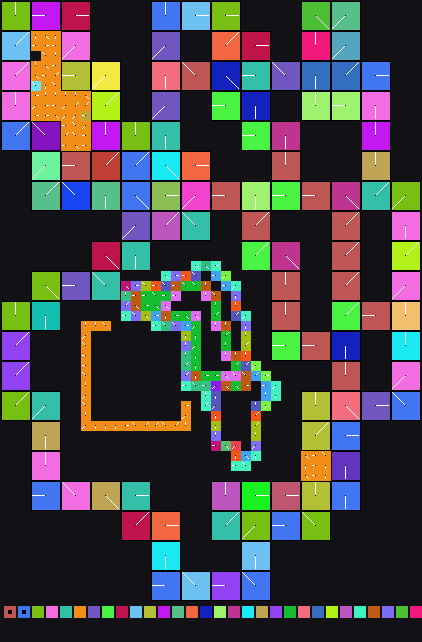

Data behind this chart, as committed beside it:
x	y	tile	tiledef	subx	suby	w48	b54	b55	w16	w18	w20	w22	q24	q32	q40	w50	path
0	0	0x1	0x1	0	0	0	3	0	0	0	0	0	0x0	0x0	0x0	0	Metadata/Terrain/Beach/LargeCliffsRaised…
1	0	0x1	0x1	1	0	0	3	0	0	0	0	0	0x0	0x0	0x0	0	Metadata/Terrain/Beach/LargeCliffsRaised…
2	0	0x1	0x1	2	0	0	3	0	0	0	0	0	0x0	0x0	0x0	0	Metadata/Terrain/Beach/LargeCliffsRaised…
3	0	0xa	0xa	0	0	0	2	0	0	0	0	0	0x0	0x0	0x0	0	Metadata/Terrain/Beach/LargeCliffsRaised…
4	0	0xa	0xa	1	0	0	2	0	0	0	0	0	0x0	0x0	0x0	0	Metadata/Terrain/Beach/LargeCliffsRaised…
5	0	0xa	0xa	2	0	0	2	0	0	0	0	0	0x0	0x0	0x0	0	Metadata/Terrain/Beach/LargeCliffsRaised…
6	0	0x2e	0x2e	0	0	0	0	0	0	0	0	0	0x0	0x0	0x0	0	Metadata/Terrain/Beach/LargeCliffsRaised…
7	0	0x2e	0x2e	1	0	0	0	0	0	0	0	0	0x0	0x0	0x0	0	Metadata/Terrain/Beach/LargeCliffsRaised…
8	0	0x2e	0x2e	2	0	0	0	0	0	0	0	0	0x0	0x0	0x0	0	Metadata/Terrain/Beach/LargeCliffsRaised…
9	0	0x0	0x0	0	0	0	0	0	0	0	0	0	0x0	0x0	0x0	0	
10	0	0x0	0x0	0	0	0	0	0	0	0	0	0	0x0	0x0	0x0	0	
11	0	0x0	0x0	0	0	0	0	0	0	0	0	0	0x0	0x0	0x0	0	
12	0	0x0	0x0	0	0	0	0	0	0	0	0	0	0x0	0x0	0x0	0	
13	0	0x0	0x0	0	0	0	0	0	0	0	0	0	0x0	0x0	0x0	0	
14	0	0x0	0x0	0	0	0	0	0	0	0	0	0	0x0	0x0	0x0	0	
15	0	0x75	0x75	0	0	0	3	0	0	0	0	0	0x0	0x0	0x0	0	Metadata/Terrain/Beach/LargeCliffsRaised…
16	0	0x75	0x75	1	0	0	3	0	0	0	0	0	0x0	0x0	0x0	0	Metadata/Terrain/Beach/LargeCliffsRaised…
17	0	0x75	0x75	2	0	0	3	0	0	0	0	0	0x0	0x0	0x0	0	Metadata/Terrain/Beach/LargeCliffsRaised…
18	0	0x93	0x93	0	0	0	0	0	0	0	0	0	0x0	0x0	0x0	0	Metadata/Terrain/Beach/LargeCliffsRaised…
19	0	0x93	0x93	1	0	0	0	0	0	0	0	0	0x0	0x0	0x0	0	Metadata/Terrain/Beach/LargeCliffsRaised…
20	0	0x93	0x93	2	0	0	0	0	0	0	0	0	0x0	0x0	0x0	0	Metadata/Terrain/Beach/LargeCliffsRaised…
21	0	0xb8	0xb8	0	0	0	0	0	0	0	0	0	0x0	0x0	0x0	0	Metadata/Terrain/Beach/LargeCliffsRaised…
22	0	0xb8	0xb8	1	0	0	0	0	0	0	0	0	0x0	0x0	0x0	0	Metadata/Terrain/Beach/LargeCliffsRaised…
23	0	0xb8	0xb8	2	0	0	0	0	0	0	0	0	0x0	0x0	0x0	0	Metadata/Terrain/Beach/LargeCliffsRaised…
24	0	0x0	0x0	0	0	0	0	0	0	0	0	0	0x0	0x0	0x0	0	
25	0	0x0	0x0	0	0	0	0	0	0	0	0	0	0x0	0x0	0x0	0	
26	0	0x0	0x0	0	0	0	0	0	0	0	0	0	0x0	0x0	0x0	0	
27	0	0x0	0x0	0	0	0	0	0	0	0	0	0	0x0	0x0	0x0	0	
28	0	0x0	0x0	0	0	0	0	0	0	0	0	0	0x0	0x0	0x0	0	
29	0	0x0	0x0	0	0	0	0	0	0	0	0	0	0x0	0x0	0x0	0	
30	0	0x10f	0x10f	0	0	0	4	0	0	0	0	0	0x0	0x0	0x0	0	Metadata/Terrain/Beach/LargeCliffs_Test2…
31	0	0x10f	0x10f	1	0	0	4	0	0	0	0	0	0x0	0x0	0x0	0	Metadata/Terrain/Beach/LargeCliffs_Test2…
32	0	0x10f	0x10f	2	0	0	4	0	0	0	0	0	0x0	0x0	0x0	0	Metadata/Terrain/Beach/LargeCliffs_Test2…
33	0	0x122	0x122	0	0	0	5	0	0	0	0	0	0x0	0x0	0x0	0	Metadata/Terrain/Beach/LargeCliffs_Test2…
34	0	0x122	0x122	1	0	0	5	0	0	0	0	0	0x0	0x0	0x0	0	Metadata/Terrain/Beach/LargeCliffs_Test2…
35	0	0x122	0x122	2	0	0	5	0	0	0	0	0	0x0	0x0	0x0	0	Metadata/Terrain/Beach/LargeCliffs_Test2…
36	0	0x0	0x0	0	0	0	0	0	0	0	0	0	0x0	0x0	0x0	0	
37	0	0x0	0x0	0	0	0	0	0	0	0	0	0	0x0	0x0	0x0	0	
38	0	0x0	0x0	0	0	0	0	0	0	0	0	0	0x0	0x0	0x0	0	
39	0	0x0	0x0	0	0	0	0	0	0	0	0	0	0x0	0x0	0x0	0	
40	0	0x0	0x0	0	0	0	0	0	0	0	0	0	0x0	0x0	0x0	0	
41	0	0x0	0x0	0	0	0	0	0	0	0	0	0	0x0	0x0	0x0	0	
0	1	0x1	0x1	0	1	0	3	0	0	0	0	0	0x0	0x0	0x0	0	Metadata/Terrain/Beach/LargeCliffsRaised…
1	1	0x1	0x1	1	1	0	3	0	0	0	0	0	0x0	0x0	0x0	0	Metadata/Terrain/Beach/LargeCliffsRaised…
2	1	0x1	0x1	2	1	0	3	0	0	0	0	0	0x0	0x0	0x0	0	Metadata/Terrain/Beach/LargeCliffsRaised…
3	1	0xa	0xa	0	1	0	2	0	0	0	0	0	0x0	0x0	0x0	0	Metadata/Terrain/Beach/LargeCliffsRaised…
4	1	0xa	0xa	1	1	0	2	0	0	0	0	0	0x0	0x0	0x0	0	Metadata/Terrain/Beach/LargeCliffsRaised…
5	1	0xa	0xa	2	1	0	2	0	0	0	0	0	0x0	0x0	0x0	0	Metadata/Terrain/Beach/LargeCliffsRaised…
6	1	0x2e	0x2e	0	1	0	0	0	0	0	0	0	0x0	0x0	0x0	0	Metadata/Terrain/Beach/LargeCliffsRaised…
7	1	0x2e	0x2e	1	1	0	0	0	0	0	0	0	0x0	0x0	0x0	0	Metadata/Terrain/Beach/LargeCliffsRaised…
8	1	0x2e	0x2e	2	1	0	0	0	0	0	0	0	0x0	0x0	0x0	0	Metadata/Terrain/Beach/LargeCliffsRaised…
9	1	0x0	0x0	0	0	0	0	0	0	0	0	0	0x0	0x0	0x0	0	
10	1	0x0	0x0	0	0	0	0	0	0	0	0	0	0x0	0x0	0x0	0	
11	1	0x0	0x0	0	0	0	0	0	0	0	0	0	0x0	0x0	0x0	0	
12	1	0x0	0x0	0	0	0	0	0	0	0	0	0	0x0	0x0	0x0	0	
13	1	0x0	0x0	0	0	0	0	0	0	0	0	0	0x0	0x0	0x0	0	
14	1	0x0	0x0	0	0	0	0	0	0	0	0	0	0x0	0x0	0x0	0	
15	1	0x75	0x75	0	1	0	3	0	0	0	0	0	0x0	0x0	0x0	0	Metadata/Terrain/Beach/LargeCliffsRaised…
16	1	0x75	0x75	1	1	0	3	0	0	0	0	0	0x0	0x0	0x0	0	Metadata/Terrain/Beach/LargeCliffsRaised…
17	1	0x75	0x75	2	1	0	3	0	0	0	0	0	0x0	0x0	0x0	0	Metadata/Terrain/Beach/LargeCliffsRaised…
... 2,460 more rows
